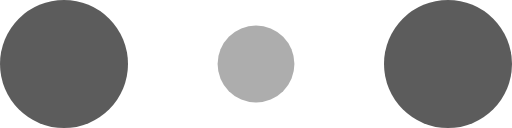
t = 0.00 s
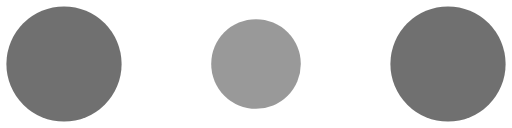
t = 0.10 s
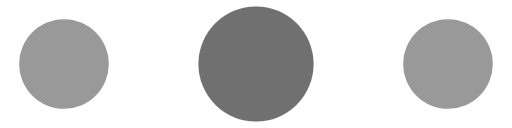
t = 0.30 s
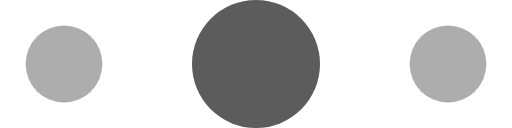
t = 0.40 s
t = 0.50 s: frame unchanged from t = 0.30 s, image omitted
t = 0.70 s: frame unchanged from t = 0.10 s, image omitted

The animated SVG that drew these frames (rendered in a browser with its animation timeline set to each time). Animation: 6 SMIL elements (animate=6); one cycle of 0.80 s, repeats indefinitely.

<!-- By Sam Herbert (@sherb), for everyone. More @ http://goo.gl/7AJzbL -->
<svg width="120" height="30" viewBox="0 0 120 30" xmlns="http://www.w3.org/2000/svg" fill="#5C5C5C">
    <circle cx="15" cy="15" r="15">
        <animate attributeName="r" from="15" to="15"
                 begin="0s" dur="0.8s"
                 values="15;9;15" calcMode="linear"
                 repeatCount="indefinite" />
        <animate attributeName="fill-opacity" from="1" to="1"
                 begin="0s" dur="0.8s"
                 values="1;.5;1" calcMode="linear"
                 repeatCount="indefinite" />
    </circle>
    <circle cx="60" cy="15" r="9" fill-opacity="0.3">
        <animate attributeName="r" from="9" to="9"
                 begin="0s" dur="0.8s"
                 values="9;15;9" calcMode="linear"
                 repeatCount="indefinite" />
        <animate attributeName="fill-opacity" from="0.5" to="0.5"
                 begin="0s" dur="0.8s"
                 values=".5;1;.5" calcMode="linear"
                 repeatCount="indefinite" />
    </circle>
    <circle cx="105" cy="15" r="15">
        <animate attributeName="r" from="15" to="15"
                 begin="0s" dur="0.8s"
                 values="15;9;15" calcMode="linear"
                 repeatCount="indefinite" />
        <animate attributeName="fill-opacity" from="1" to="1"
                 begin="0s" dur="0.8s"
                 values="1;.5;1" calcMode="linear"
                 repeatCount="indefinite" />
    </circle>
</svg>
